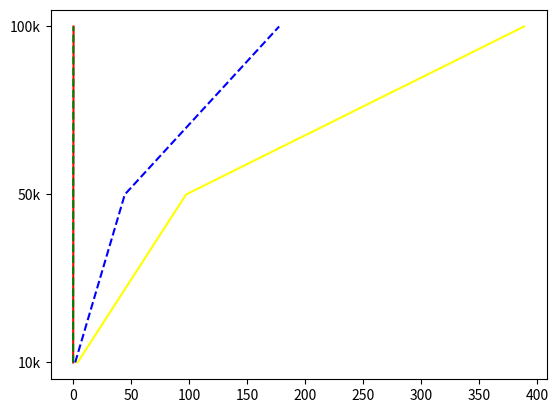

Generate this figure with matplotlib:
import matplotlib.pyplot as plt
import numpy as np

# random
# 10k 50k 100k
quantity = ['10k', '50k', '100k']
order = ['random', 'descending', 'ascending']

random_bubble = [3.8430888750000003, 97.429318958, 388.89946075]
random_heap = [0.029721041000000004, 0.1806922499999999, 0.38613158300000805]
random_insertion = [1.7693349170000001, 44.580948457999995, 177.66800154100002]
random_merge = [0.023134083, 0.11069920799999977, 0.23884987499999966]

# descending
# 10k 50k 100k
descending_bubble = [5.319059000000038, 133.6917888339999, 539.628022417]
descending_heap = [0.027305582999929356, 0.17142008300004363, 0.3666278329999386]
descending_insertion = [3.557775541999945, 89.09632425000007, 356.67007549999994]
descending_merge = [0.015887292000002162, 0.0908361670000204, 0.1934168340000042]

# ascending
# 10k 50k 100k
ascending_bubble = [0.0004604999999173742, 0.002335000000130094, 0.004665208000005805]
ascending_heap = [0.030934082999920065, 0.1906232500000442, 0.39953191699987656]
ascending_insertion = [0.0008448329999737325, 0.004346707999957289, 0.008627375000060056]
ascending_merge = [0.015495417000011003, 0.0887757089999468, 0.18938420900008168]

fig, axs = plt.subplots()
axs.plot(random_bubble, quantity, color='yellow')
axs.plot(random_heap, quantity, color='red')
axs.plot(random_insertion, quantity, color='blue', linestyle='--')
axs.plot(random_merge, quantity, color='green', linestyle='--')

plt.show()
